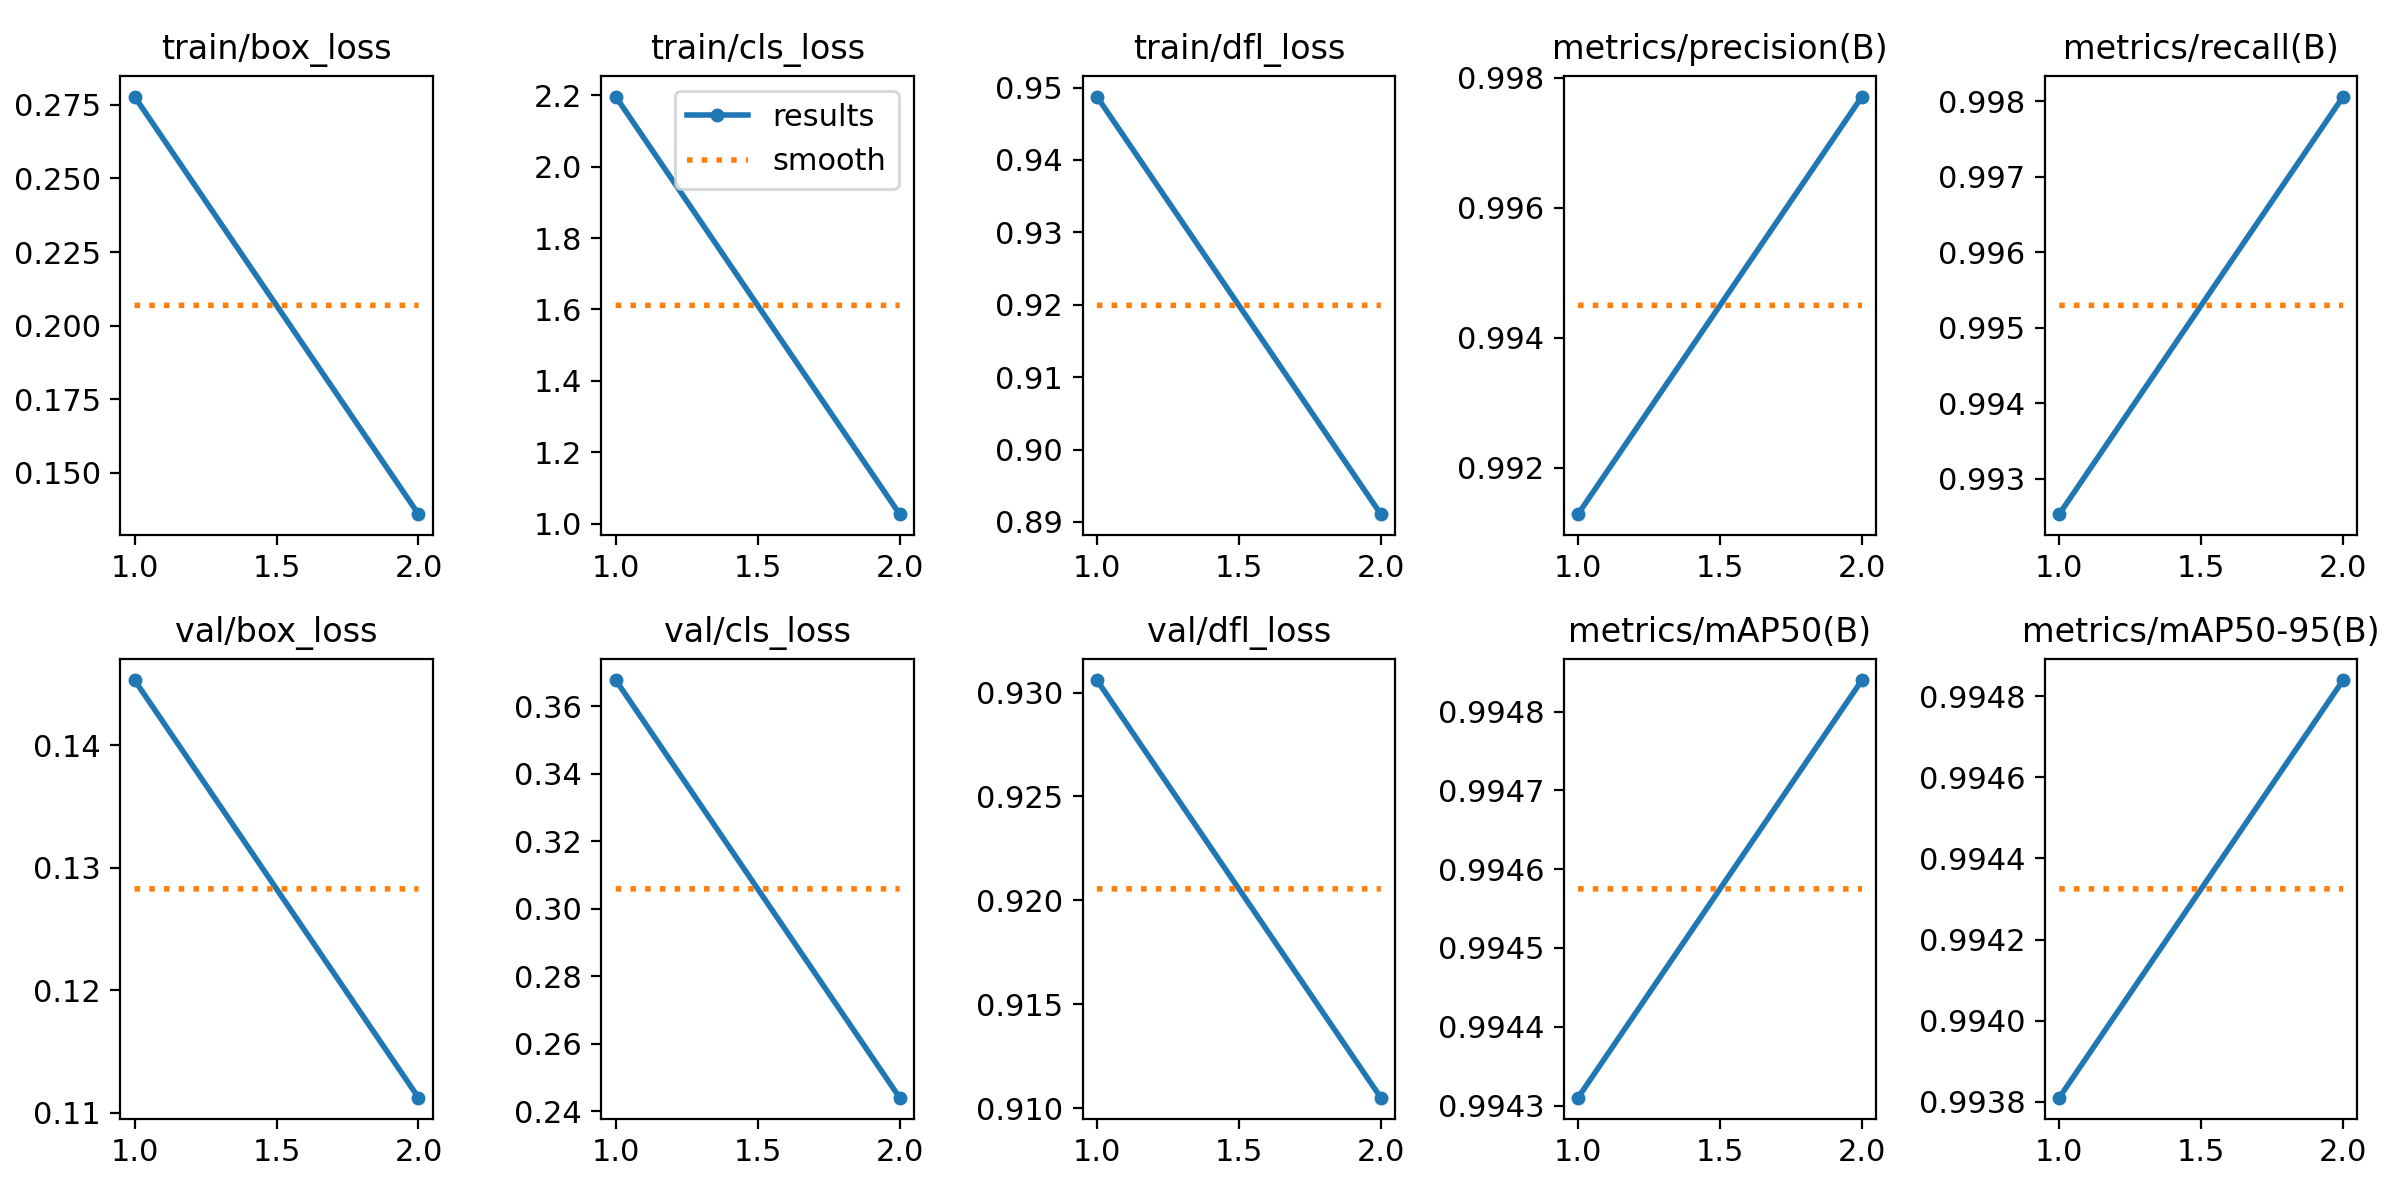

Source data for this figure (header and first rows):
epoch, time, train/box_loss, train/cls_loss, train/dfl_loss, metrics/precision(B), metrics/recall(B), metrics/mAP50(B), metrics/mAP50-95(B), val/box_loss, val/cls_loss, val/dfl_loss, lr/pg0, lr/pg1, lr/pg2
1, 5929, 0.2778, 2.196, 0.9488, 0.9913, 0.9925, 0.9943, 0.9938, 0.1453, 0.3678, 0.9306, 0.0001043, 0.0001043, 0.0001043
2, 12660, 0.136, 1.027, 0.8911, 0.9977, 0.9981, 0.9948, 0.9948, 0.1112, 0.2441, 0.9105, 0.0001054, 0.0001054, 0.0001054
